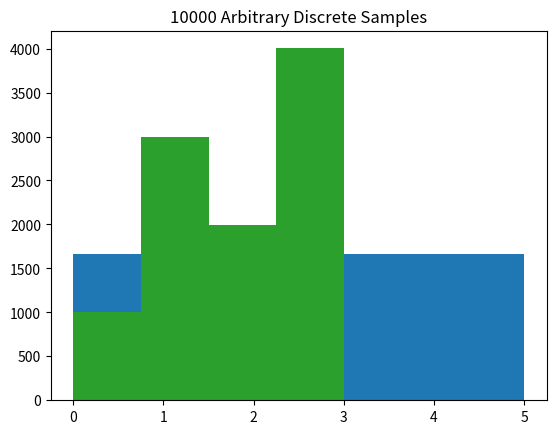

Reproduce this figure in Python.
import matplotlib.pyplot as plt
import numpy as np
    
def get_samples_using_mcg(prime, multiplier, seed, num_samples):
    '''
    Get pseudorandom samples using a Multiplicative Congruential Generator.
    Gives a certain number of samples given a larger prime, 
    a multiplier, and a seed.
    '''
    output = [seed]
    
    previous_sample = seed
    for i in range(num_samples):
        r_i = (multiplier * previous_sample) % prime
        previous_sample = r_i
        output.append(r_i)

    return output

def get_uniform_continuous_samples(c, num_samples, prime=151,\
                                    multiplier=7, seed=1):
    '''
    Get uniform continuous samples between 0 and c using
    a Multiplicative Congurential Generator.
    '''
    samples = get_samples_using_mcg(prime, multiplier, seed, num_samples)
    uniform_samples = [(i/prime)*c for i in samples]
    return uniform_samples

def get_uniform_discrete_samples(c, num_samples, prime=151,\
                                    multiplier=7, seed=1):
    '''
    Get uniform discrete samples in [0, c) using
    a Multiplicative Congurential Generator.
    '''
    samples = get_samples_using_mcg(prime, multiplier, seed, num_samples)
    uniform_samples = [i%c for i in samples]
    return uniform_samples

def get_arbitrary_discrete_samples(num_samples, p = [0.1, 0.3, 0.2, 0.4],\
                                    prime=151, multiplier=7, seed=1):
    '''
    Input includes a probability distribution
    '''
    samples = get_samples_using_mcg(prime, multiplier, seed, num_samples)
    uniform_samples = [(i/prime) for i in samples]
    bucketed_samples = []

    for curr_sample in uniform_samples:
        prev_boundary = 0
        for j, bucket in enumerate(p):
            next_boundary = prev_boundary + bucket
            if curr_sample >= prev_boundary and curr_sample <= next_boundary:
                bucketed_samples.append(j)
                break

            prev_boundary = next_boundary

    return bucketed_samples

def main():
    # Uniform discrete
    uniform_discrete_samples = get_uniform_discrete_samples(6, 10000)
    plt.hist(uniform_discrete_samples, bins=6)
    plt.title('10000 Uniform Discrete Samples Between 0 and 5')
    plt.show()

    # Uniform continuous
    uniform_continuous_samples = get_uniform_continuous_samples(2, 10000)
    plt.hist(uniform_continuous_samples, bins=150)
    plt.title('10000 Uniform Continuous Samples Between 0 and 2')
    plt.show()

    # Arbitrary discrete
    arbitrary_discrete_samples = get_arbitrary_discrete_samples(10000)
    plt.hist(arbitrary_discrete_samples, bins=4)
    plt.title('10000 Arbitrary Discrete Samples')
    plt.show()

if __name__ == "__main__":
    main()